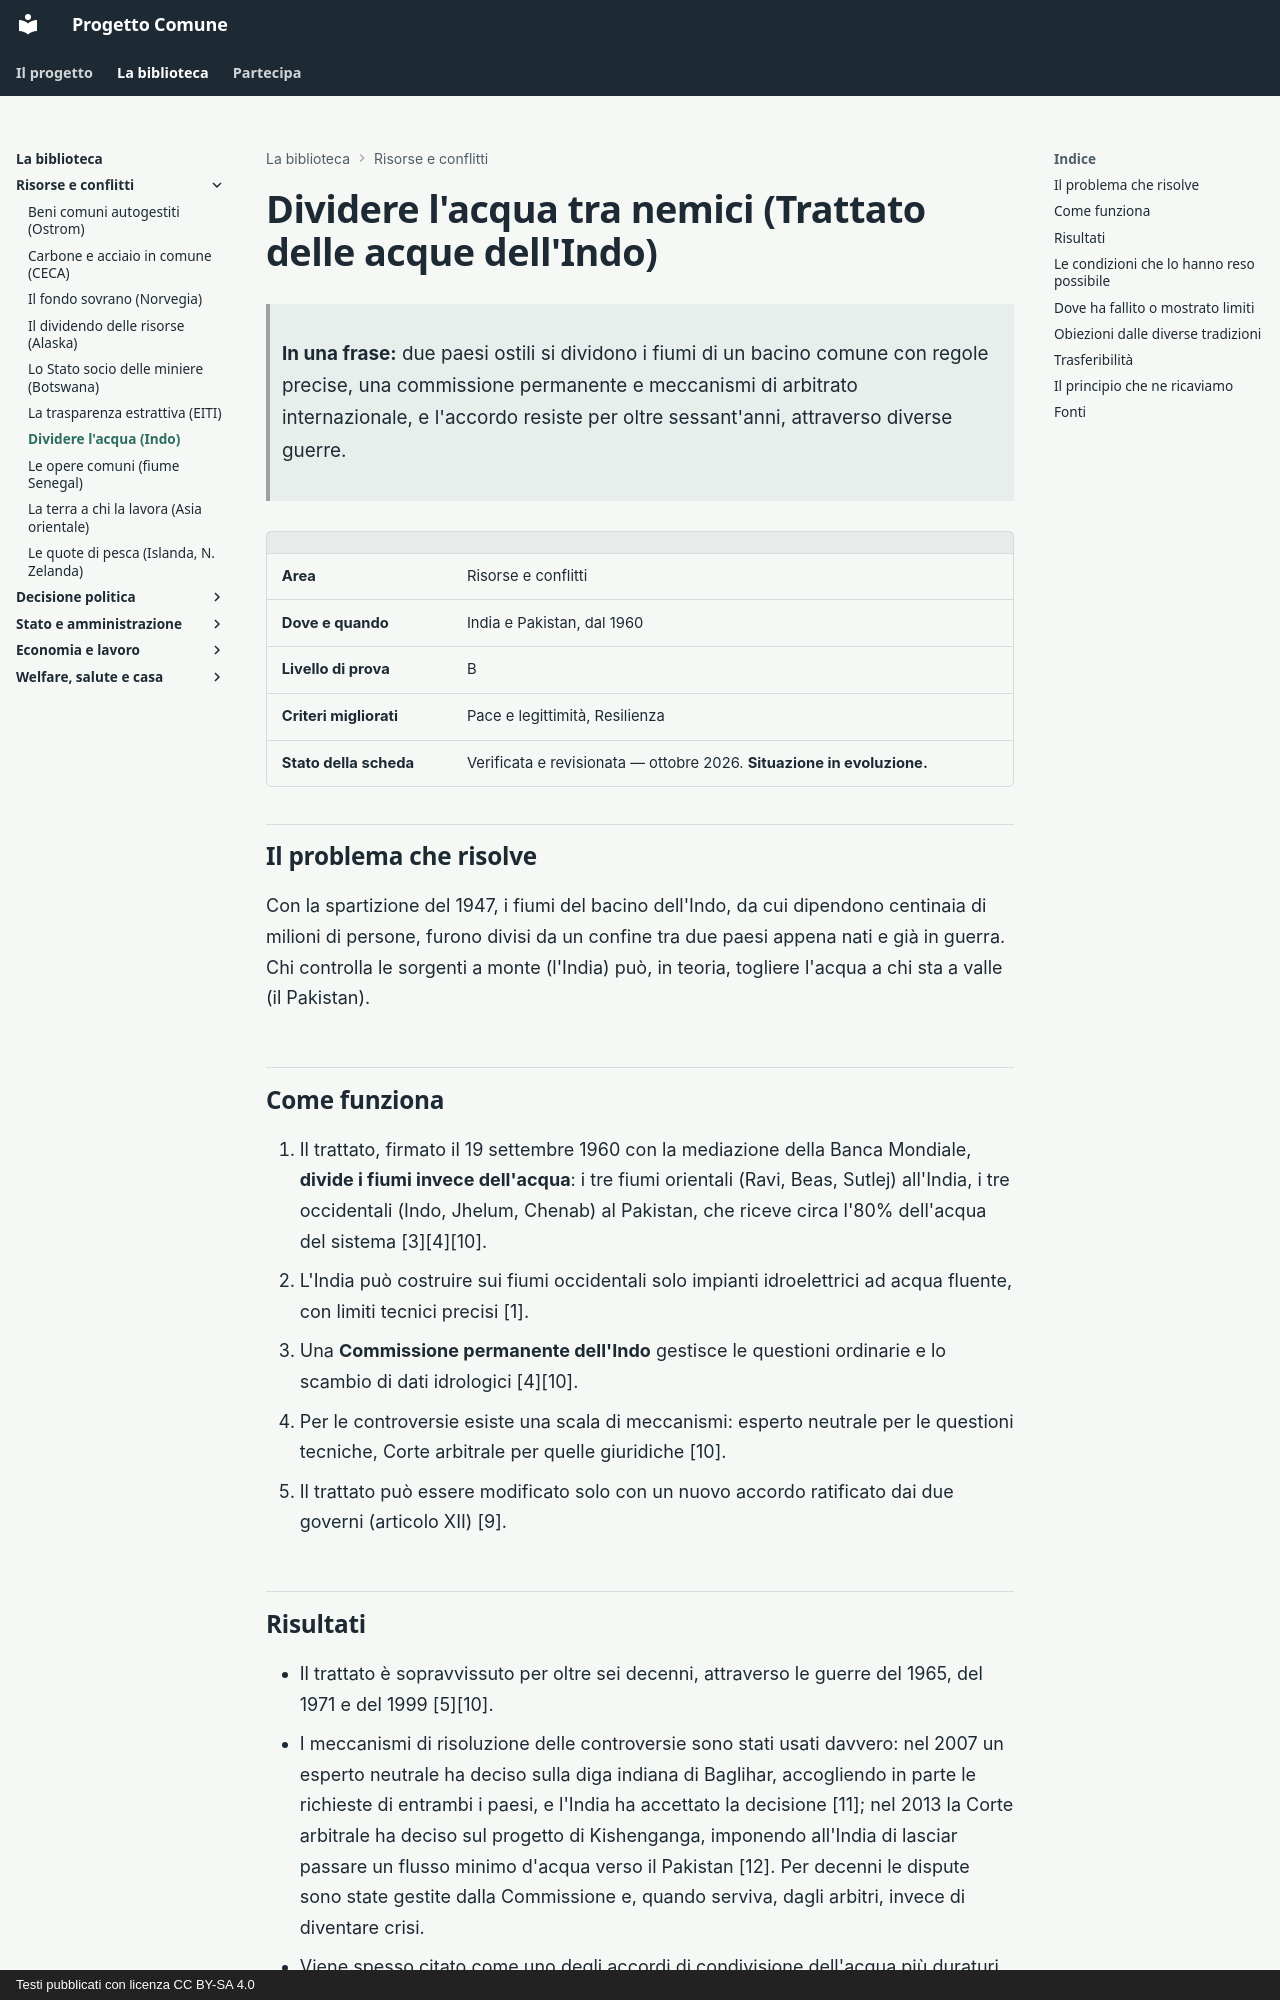

repository: fablun/progetto-comune · page: aree/risorse-e-conflitti/trattato-acque-indo/index.html · generator: mkdocs · copyright: Testi pubblicati con licenza CC BY-SA 4.0

# Dividere l'acqua tra nemici (Trattato delle acque dell'Indo)

> **In una frase:** due paesi ostili si dividono i fiumi di un bacino comune con regole precise, una commissione permanente e meccanismi di arbitrato internazionale, e l'accordo resiste per oltre sessant'anni, attraverso diverse guerre.

| | |
|---|---|
| **Area** | Risorse e conflitti |
| **Dove e quando** | India e Pakistan, dal 1960 |
| **Livello di prova** | B |
| **Criteri migliorati** | Pace e legittimità, Resilienza |
| **Stato della scheda** | Verificata e revisionata — ottobre 2026. **Situazione in evoluzione.** |

## Il problema che risolve

Con la spartizione del 1947, i fiumi del bacino dell'Indo, da cui dipendono centinaia di milioni di persone, furono divisi da un confine tra due paesi appena nati e già in guerra. Chi controlla le sorgenti a monte (l'India) può, in teoria, togliere l'acqua a chi sta a valle (il Pakistan).

## Come funziona

1. Il trattato, firmato il 19 settembre 1960 con la mediazione della Banca Mondiale, **divide i fiumi invece dell'acqua**: i tre fiumi orientali (Ravi, Beas, Sutlej) all'India, i tre occidentali (Indo, Jhelum, Chenab) al Pakistan, che riceve circa l'80% dell'acqua del sistema [3][4][10].
2. L'India può costruire sui fiumi occidentali solo impianti idroelettrici ad acqua fluente, con limiti tecnici precisi [1].
3. Una **Commissione permanente dell'Indo** gestisce le questioni ordinarie e lo scambio di dati idrologici [4][10].
4. Per le controversie esiste una scala di meccanismi: esperto neutrale per le questioni tecniche, Corte arbitrale per quelle giuridiche [10].
5. Il trattato può essere modificato solo con un nuovo accordo ratificato dai due governi (articolo XII) [9].

## Risultati

- Il trattato è sopravvissuto per oltre sei decenni, attraverso le guerre del 1965, del 1971 e del 1999 [5][10].
- I meccanismi di risoluzione delle controversie sono stati usati davvero: nel 2007 un esperto neutrale ha deciso sulla diga indiana di Baglihar, accogliendo in parte le richieste di entrambi i paesi, e l'India ha accettato la decisione [11]; nel 2013 la Corte arbitrale ha deciso sul progetto di Kishenganga, imponendo all'India di lasciar passare un flusso minimo d'acqua verso il Pakistan [12]. Per decenni le dispute sono state gestite dalla Commissione e, quando serviva, dagli arbitri, invece di diventare crisi.
- Viene spesso citato come uno degli accordi di condivisione dell'acqua più duraturi della storia moderna [2].

## Le condizioni che lo hanno reso possibile

- Un mediatore credibile, la Banca Mondiale, che contribuì anche a finanziare le infrastrutture necessarie.
- La scelta di dividere i fiumi, che riduce al minimo la necessità di collaborazione quotidiana tra i due paesi.
